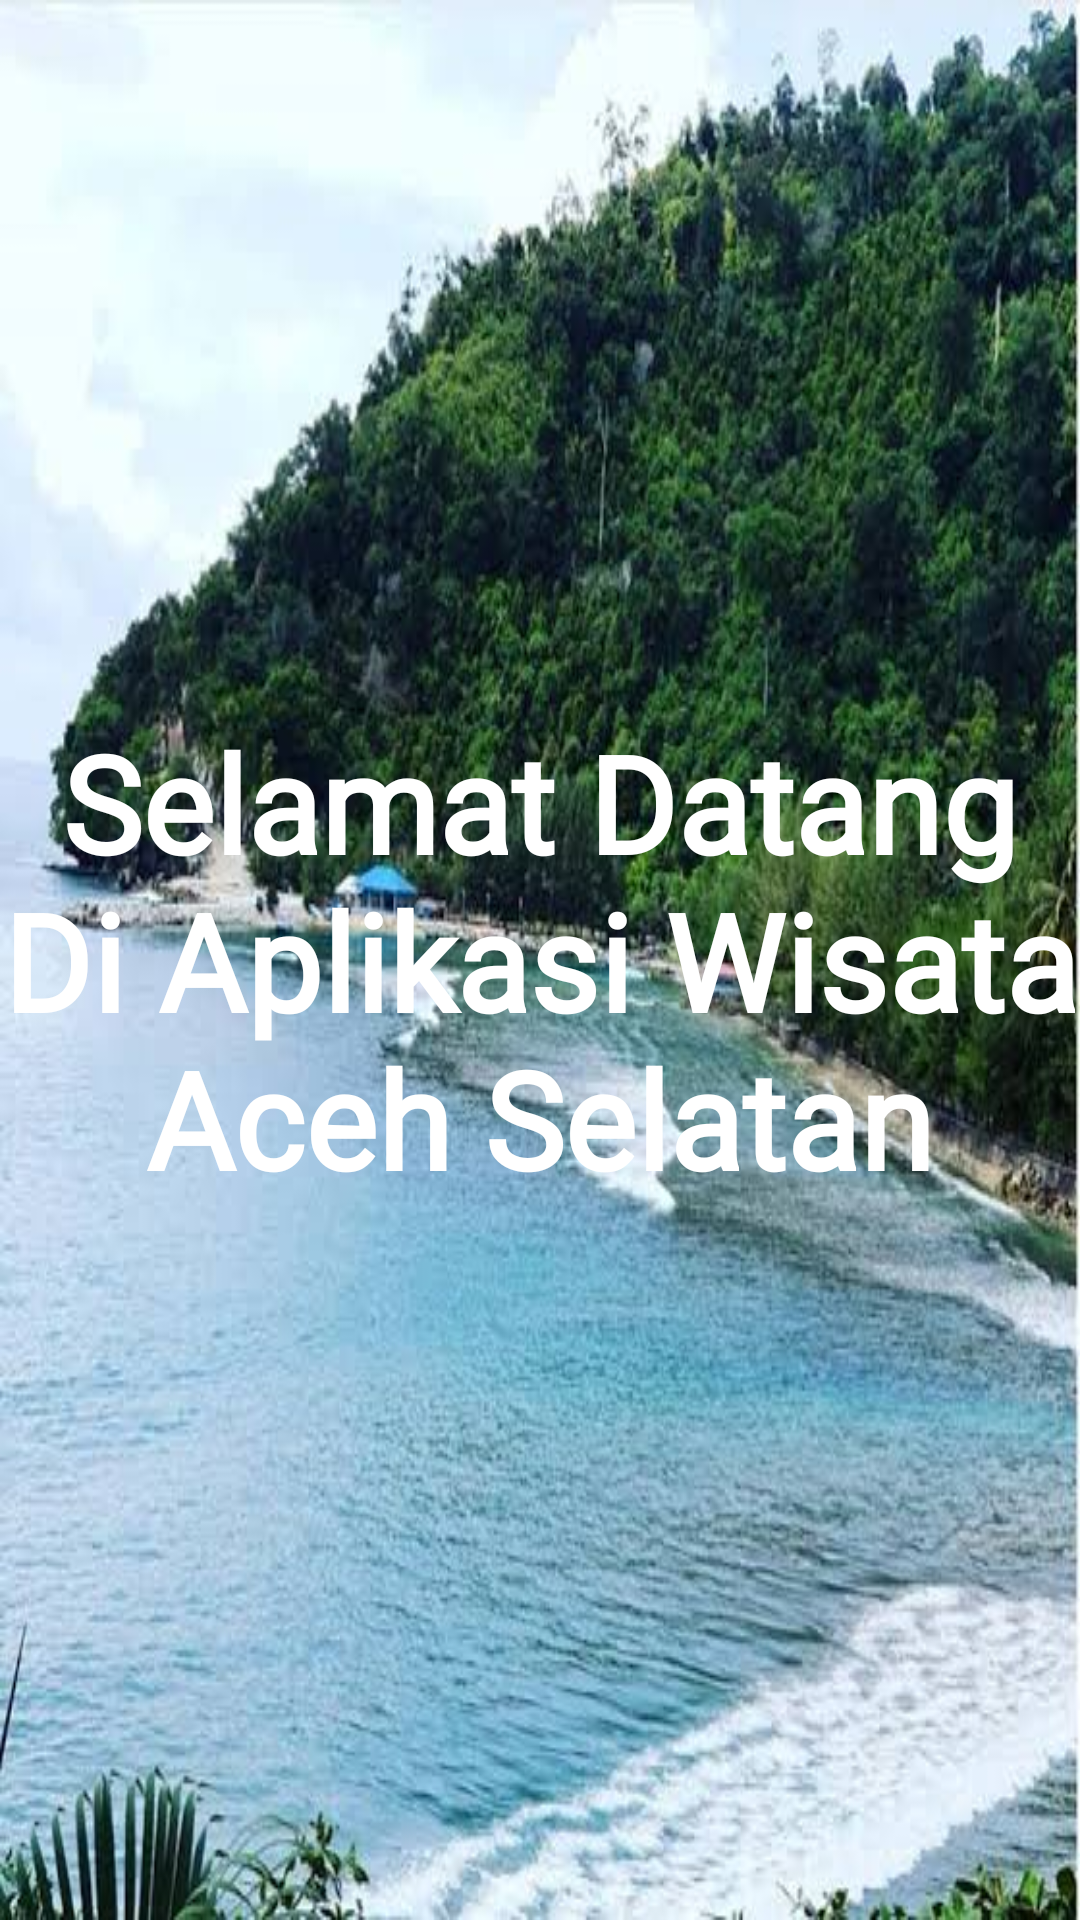

Write the Android layout XML for this screen, with the resource values it uses.
<!-- AndroidManifest.xml: application theme AppTheme2 -->
<!-- res/layout/fragment_home.xml -->
<?xml version="1.0" encoding="utf-8"?>
<RelativeLayout xmlns:android="http://schemas.android.com/apk/res/android"
    xmlns:app="http://schemas.android.com/apk/res-auto"
    android:orientation="vertical"
    android:layout_marginStart="0dp"
    android:layout_marginEnd="0dp"
    android:layout_marginTop="0dp"
    android:layout_width="match_parent"
    android:paddingTop="0dp"
    android:layout_height="wrap_content">

    <ImageView
        android:id="@+id/imageView"
        android:layout_width="match_parent"
        android:layout_height="match_parent"
        android:scaleType="fitXY"
        app:srcCompat="@drawable/home_bg" />

    <TextView
        android:id="@+id/textView2"
        android:layout_width="match_parent"
        android:layout_centerInParent="true"
        android:layout_height="wrap_content"
        android:textSize="45sp"
        android:shadowColor="@color/black"
        android:textStyle="bold"
        android:outlineAmbientShadowColor="@color/black"
        android:outlineSpotShadowColor="@color/black"
        android:fontFamily="@font/angelica"
        android:gravity="center"
        android:textColor="@color/white"
        android:text="@string/home_title" />
</RelativeLayout>
<!-- resources referenced by this layout -->
<resources>
  <!-- drawable home_bg: jpg bitmap (drawable, 51347 bytes) -->
  <string name="home_title">Selamat Datang Di Aplikasi Wisata\nAceh Selatan</string>
  <style name="AppTheme2" parent="Theme.AppCompat.Light">
          <item name="colorPrimary">@android:color/transparent</item>
          <item name="windowActionBarOverlay">true</item>
      </style>
  <!-- not gathered from this repository: default colours our renderer supplied (Android Studio template values) -->
  <color name="black">#FF000000</color>
  <color name="white">#FFFFFFFF</color>
</resources>
